Image classification data set "image_classifier" (dokkev/Whisker-Based-Tactile-Sensing-and-Shape-Classification on GitHub). Class labels (4): baseball, concave shape, convex shape, tennis ball.

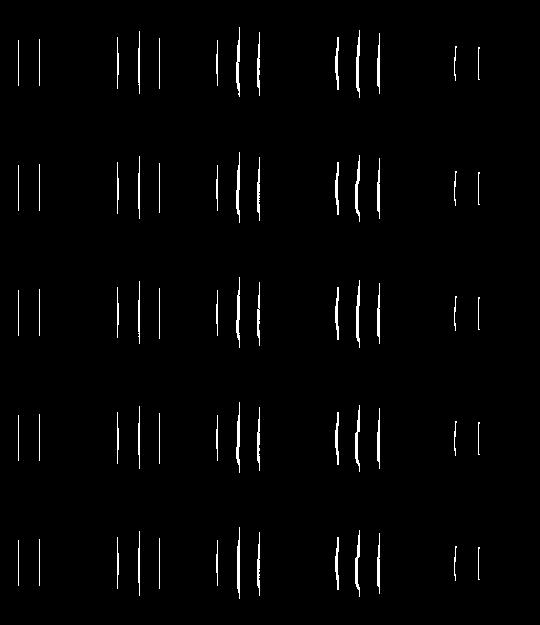
Label: convex shape

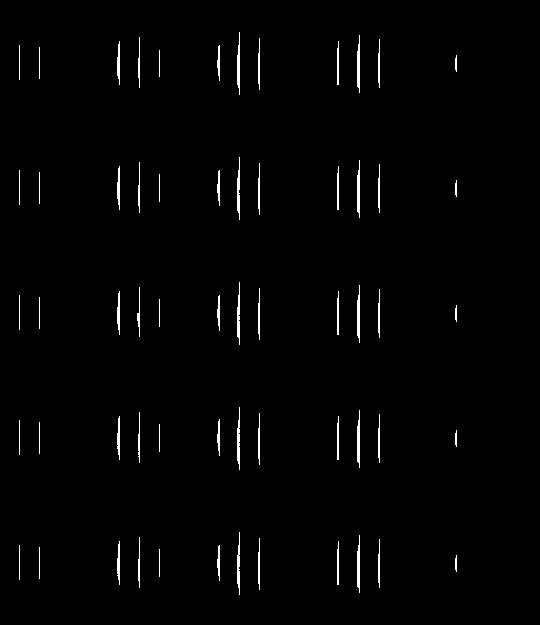
Label: convex shape

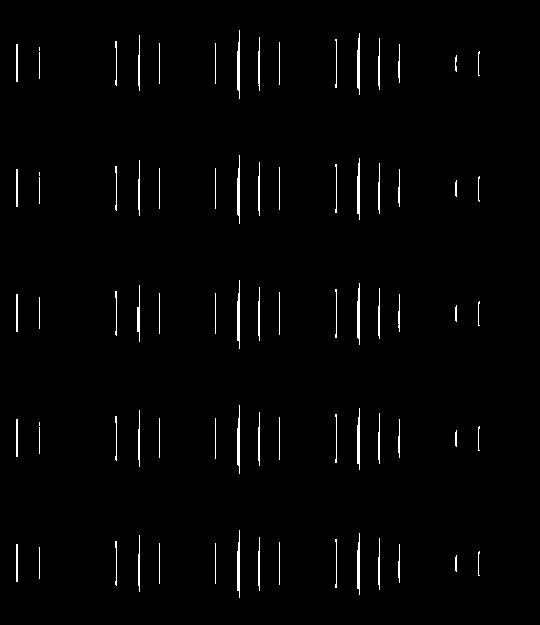
Label: concave shape

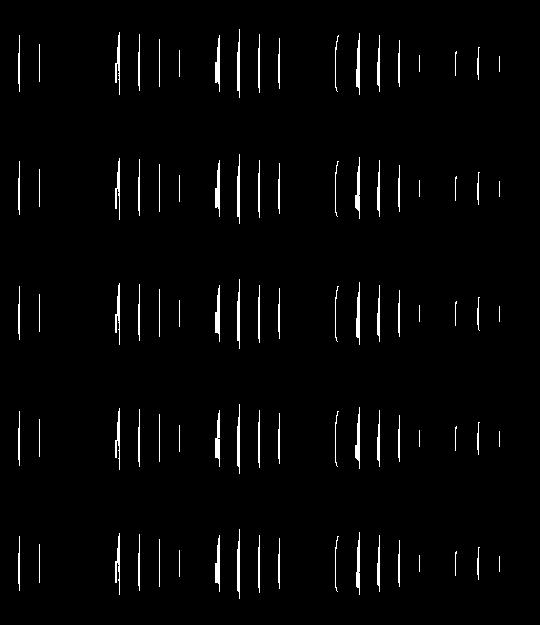
Label: concave shape

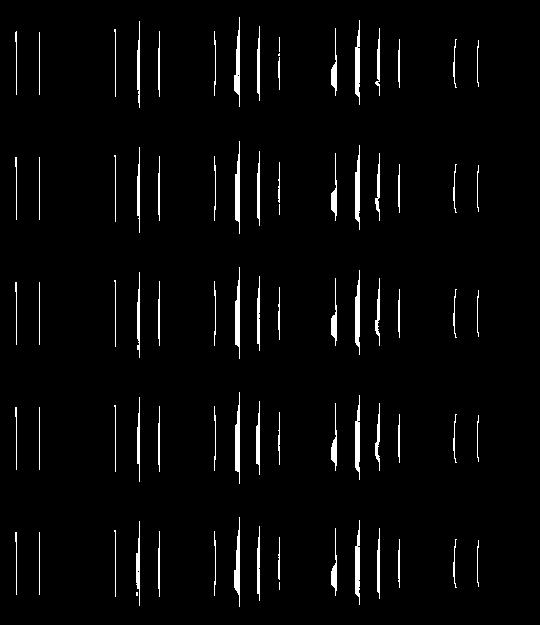
Label: concave shape

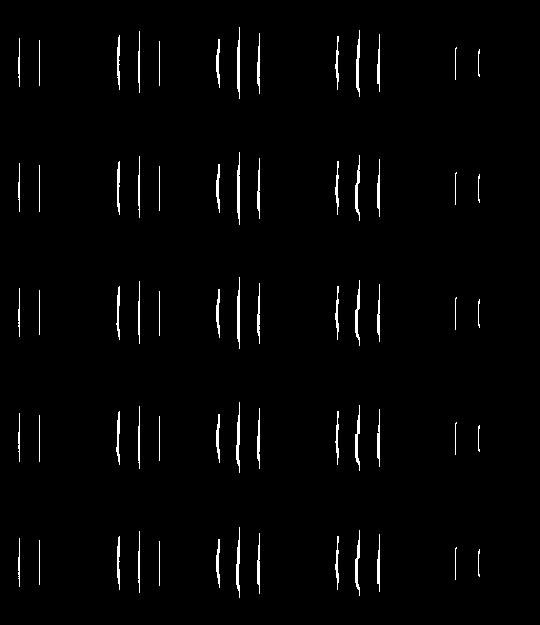
Label: convex shape
